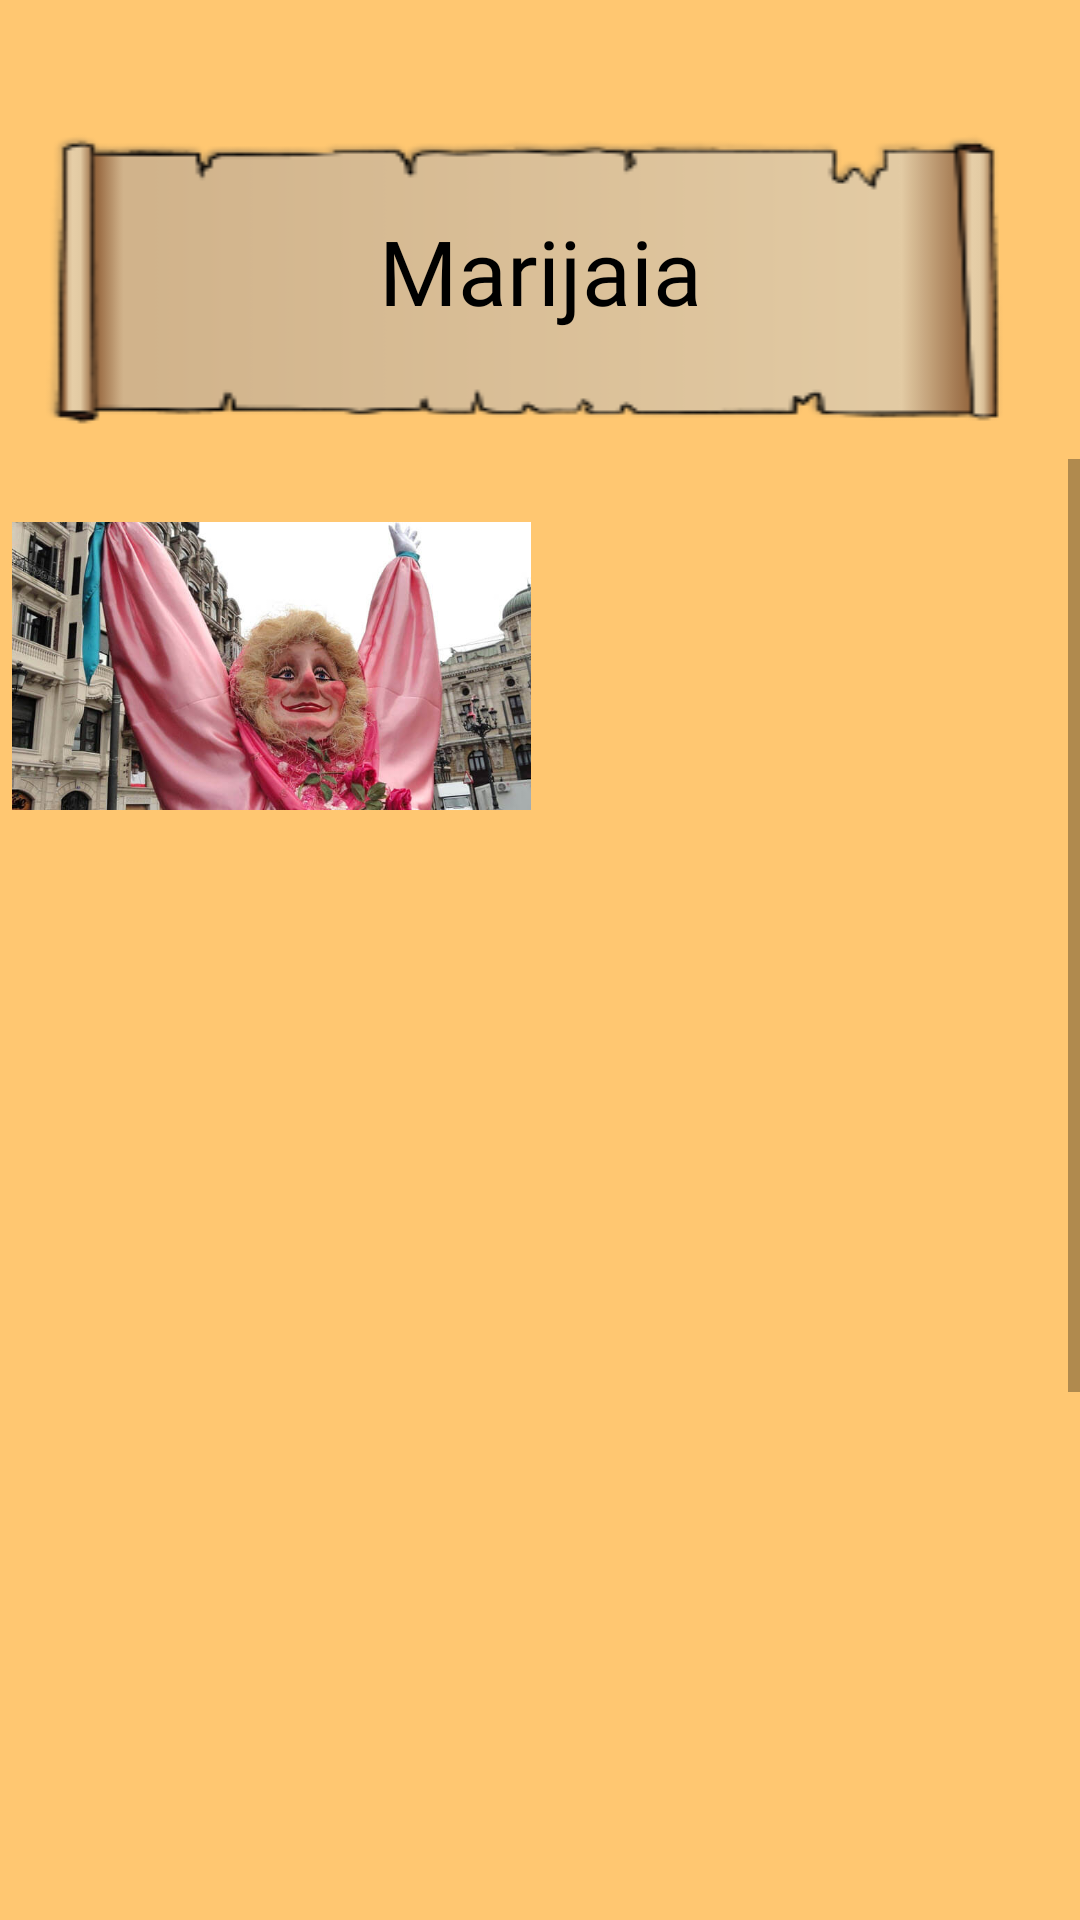

Layout XML and referenced resources for this Android screen:
<!-- AndroidManifest.xml: application theme Theme.DidaktikApp_Zazpikaleak -->
<!-- res/layout/activity_zona5_2.xml -->
<?xml version="1.0" encoding="utf-8"?>
<LinearLayout xmlns:android="http://schemas.android.com/apk/res/android"
    xmlns:app="http://schemas.android.com/apk/res-auto"
    xmlns:tools="http://schemas.android.com/tools"
    android:layout_width="match_parent"
    android:layout_height="match_parent"
    android:orientation="vertical"
    android:background= "@color/fondo"
    tools:context=".Zona5_2">

    <TextView
        android:layout_width="match_parent"
        android:layout_height="wrap_content"
        android:layout_marginTop="40dp"
        android:background="@drawable/fondo"
        android:fontFamily="@font/nunitomedium"
        android:paddingHorizontal="40dp"
        android:paddingTop="30dp"
        android:text="@string/txtZona5_2_Titulo"
        android:textAlignment="center"
        android:textColor="@color/black"
        android:textSize="30dp" />

    <ScrollView
        android:layout_width="match_parent"
        android:layout_height="match_parent">

        <LinearLayout
            android:layout_width="match_parent"
            android:layout_height="wrap_content"
            android:orientation="vertical">

            <LinearLayout
                android:layout_width="match_parent"
                android:layout_height="wrap_content"
                android:layout_marginTop="12dp"
                android:gravity="center"
                android:orientation="horizontal">

                <ImageView
                    android:id="@+id/imgZona5_2_Foto1"
                    android:layout_width="173dp"
                    android:layout_height="114dp"
                    android:layout_marginRight="10dp"
                    app:srcCompat="@drawable/zona5_2_foto1" />

                <ImageView
                    android:id="@+id/imgZona5_2_Foto2"
                    android:layout_width="169dp"
                    android:layout_height="114dp"
                    app:srcCompat="@drawable/zona5_2_foto2" />
            </LinearLayout>

            <ScrollView
                android:id="@+id/scrollerZona5_2_Narrador_1"
                android:layout_width="352dp"
                android:layout_height="290dp"
                android:layout_gravity="center"
                android:layout_marginTop="20dp">

                <TextView
                    android:id="@+id/txtZona5_2_Narrador_1"
                    android:layout_width="wrap_content"
                    android:layout_height="wrap_content"
                    android:fontFamily="@font/nunitoregular"
                    android:layout_marginHorizontal="10dp"
                    android:scrollbars="vertical"

                    android:textColor="@color/black"/>
            </ScrollView>

            <LinearLayout
                android:layout_width="match_parent"
                android:layout_height="wrap_content"
                android:gravity="center"
                android:orientation="horizontal">

                <ImageView
                    android:id="@+id/imgZona5_2_Foto3"
                    android:layout_width="287dp"
                    android:layout_height="234dp"
                    android:layout_marginRight="10dp"
                    android:visibility="invisible"
                    app:srcCompat="@drawable/zona5_2_foto3" />
            </LinearLayout>

            <com.google.android.material.floatingactionbutton.FloatingActionButton
                android:id="@+id/btnZona5_2_Siguiente"
                android:layout_width="57dp"
                android:layout_height="75dp"
                android:layout_gravity="right"
                android:layout_marginRight="20dp"
                android:foregroundGravity="right"
                android:backgroundTint="#5020C2"
                android:visibility="visible"
                android:src="@drawable/ic_siguiente"
                app:fabSize="normal"
                app:showMotionSpec="@android:anim/fade_in"
                app:useCompatPadding="true" />

        </LinearLayout>
    </ScrollView>

</LinearLayout>
<!-- resources referenced by this layout -->
<resources>
  <color name="black">#FF000000</color>
  <color name="fondo">#ffc771</color>
  <!-- drawable fondo: png bitmap (drawable, 8462 bytes) -->
  <!-- drawable ic_siguiente: png bitmap (drawable, 602 bytes) -->
  <!-- drawable zona5_2_foto1: png bitmap (drawable, 661021 bytes) -->
  <string name="txtZona5_2_Titulo">Marijaia</string>
  <style name="Theme.DidaktikApp_Zazpikaleak" parent="Theme.MaterialComponents.DayNight.NoActionBar">
          
          <item name="colorPrimary">@color/purple_500</item>
          <item name="colorPrimaryVariant">@color/purple_700</item>
          <item name="colorOnPrimary">@color/white</item>
          
          <item name="colorSecondary">@color/teal_200</item>
          <item name="colorSecondaryVariant">@color/teal_700</item>
          <item name="colorOnSecondary">@color/white</item>
          
          <item name="android:statusBarColor">?attr/colorPrimaryVariant</item>
          
      </style>
  <color name="purple_500">#FF6200EE</color>
  <color name="purple_700">#FF3700B3</color>
  <color name="white">#FFFFFFFF</color>
  <color name="teal_200">#FF03DAC5</color>
  <color name="teal_700">#FF018786</color>
</resources>
